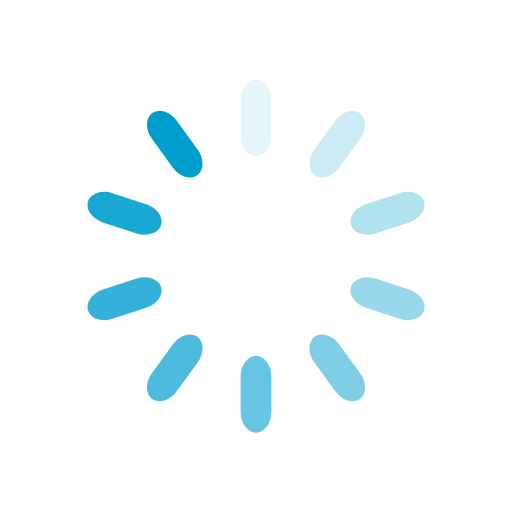
t = 0.00 s
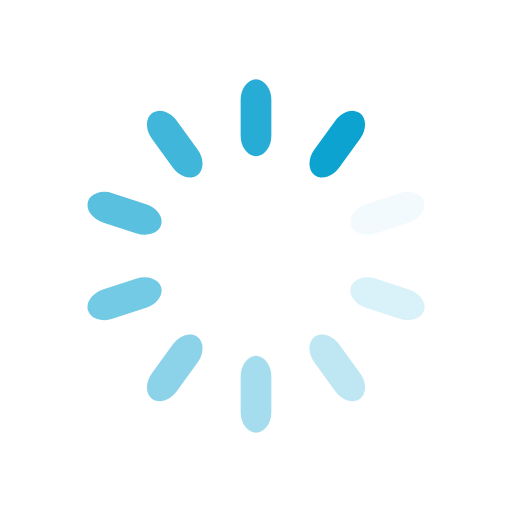
t = 0.23 s
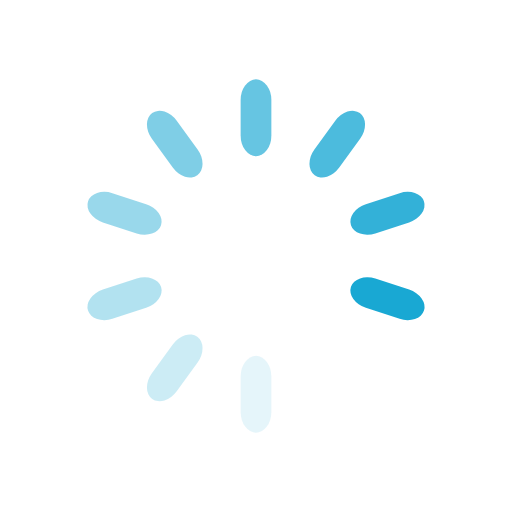
t = 0.45 s
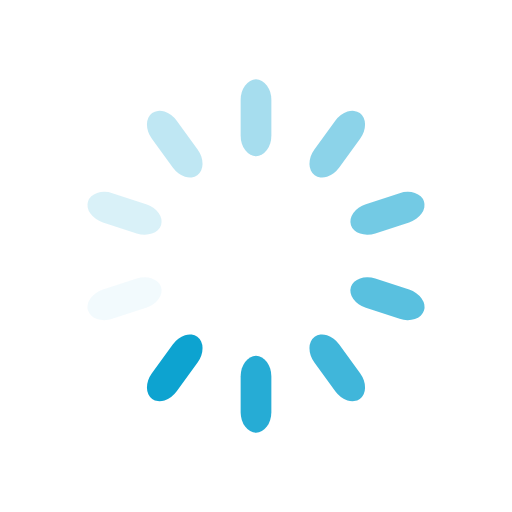
t = 0.68 s

The animated SVG that drew these frames (rendered in a browser with its animation timeline set to each time). Animation: 10 SMIL elements (animate=10); one cycle of 0.90 s, repeats indefinitely.

<svg class="lds-spinner" width="70px"  height="70px"  xmlns="http://www.w3.org/2000/svg" xmlns:xlink="http://www.w3.org/1999/xlink" viewBox="0 0 100 100" preserveAspectRatio="xMidYMid" style="background-image: none; background-position: initial initial; background-repeat: initial initial;"><g transform="rotate(0 50 50)">
  <rect x="47" y="15.5" rx="12.22" ry="4.03" width="6" height="15" fill="#009ECE">
    <animate attributeName="opacity" values="1;0" times="0;1" dur="0.9s" begin="-0.8099999999999999s" repeatCount="indefinite"></animate>
  </rect>
</g><g transform="rotate(36 50 50)">
  <rect x="47" y="15.5" rx="12.22" ry="4.03" width="6" height="15" fill="#009ECE">
    <animate attributeName="opacity" values="1;0" times="0;1" dur="0.9s" begin="-0.72s" repeatCount="indefinite"></animate>
  </rect>
</g><g transform="rotate(72 50 50)">
  <rect x="47" y="15.5" rx="12.22" ry="4.03" width="6" height="15" fill="#009ECE">
    <animate attributeName="opacity" values="1;0" times="0;1" dur="0.9s" begin="-0.63s" repeatCount="indefinite"></animate>
  </rect>
</g><g transform="rotate(108 50 50)">
  <rect x="47" y="15.5" rx="12.22" ry="4.03" width="6" height="15" fill="#009ECE">
    <animate attributeName="opacity" values="1;0" times="0;1" dur="0.9s" begin="-0.54s" repeatCount="indefinite"></animate>
  </rect>
</g><g transform="rotate(144 50 50)">
  <rect x="47" y="15.5" rx="12.22" ry="4.03" width="6" height="15" fill="#009ECE">
    <animate attributeName="opacity" values="1;0" times="0;1" dur="0.9s" begin="-0.45s" repeatCount="indefinite"></animate>
  </rect>
</g><g transform="rotate(180 50 50)">
  <rect x="47" y="15.5" rx="12.22" ry="4.03" width="6" height="15" fill="#009ECE">
    <animate attributeName="opacity" values="1;0" times="0;1" dur="0.9s" begin="-0.36s" repeatCount="indefinite"></animate>
  </rect>
</g><g transform="rotate(216 50 50)">
  <rect x="47" y="15.5" rx="12.22" ry="4.03" width="6" height="15" fill="#009ECE">
    <animate attributeName="opacity" values="1;0" times="0;1" dur="0.9s" begin="-0.27s" repeatCount="indefinite"></animate>
  </rect>
</g><g transform="rotate(252 50 50)">
  <rect x="47" y="15.5" rx="12.22" ry="4.03" width="6" height="15" fill="#009ECE">
    <animate attributeName="opacity" values="1;0" times="0;1" dur="0.9s" begin="-0.18s" repeatCount="indefinite"></animate>
  </rect>
</g><g transform="rotate(288 50 50)">
  <rect x="47" y="15.5" rx="12.22" ry="4.03" width="6" height="15" fill="#009ECE">
    <animate attributeName="opacity" values="1;0" times="0;1" dur="0.9s" begin="-0.09s" repeatCount="indefinite"></animate>
  </rect>
</g><g transform="rotate(324 50 50)">
  <rect x="47" y="15.5" rx="12.22" ry="4.03" width="6" height="15" fill="#009ECE">
    <animate attributeName="opacity" values="1;0" times="0;1" dur="0.9s" begin="0s" repeatCount="indefinite"></animate>
  </rect>
</g></svg>
